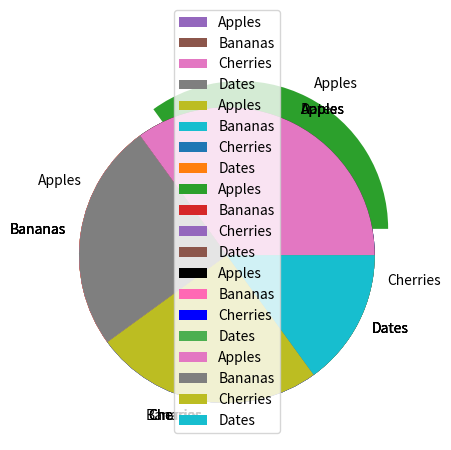

Python code for this plot:
import matplotlib.pyplot as plt
import numpy as np

y = np.array([35, 25, 25, 15])
plt.pie(y)
plt.show() 

#Labels
y = np.array([35, 25, 25, 15])
mylabels = ["Apples", "Bananas", "Cherries", "Dates"]
plt.pie(y, labels = mylabels)
plt.show()

#Start Angle
y = np.array([35, 25, 25, 15])
mylabels = ["Apples", "Bananas", "Cherries", "Dates"]
plt.pie(y, labels = mylabels, startangle = 90)
plt.show() 

#Explode
y = np.array([35, 25, 25, 15])
mylabels = ["Apples", "Bananas", "Cherries", "Dates"]
myexplode = [0.2, 0, 0, 0]
plt.pie(y, labels = mylabels, explode = myexplode)
plt.show()

#Colors
y = np.array([35, 25, 25, 15])
mylabels = ["Apples", "Bananas", "Cherries", "Dates"]
mycolors = ["black", "hotpink", "b", "#4CAF50"]
plt.pie(y, labels = mylabels, colors = mycolors)
plt.show()


#Legend
y = np.array([35, 25, 25, 15])
mylabels = ["Apples", "Bananas", "Cherries", "Dates"]
plt.pie(y, labels = mylabels)
plt.legend()
plt.show() 

